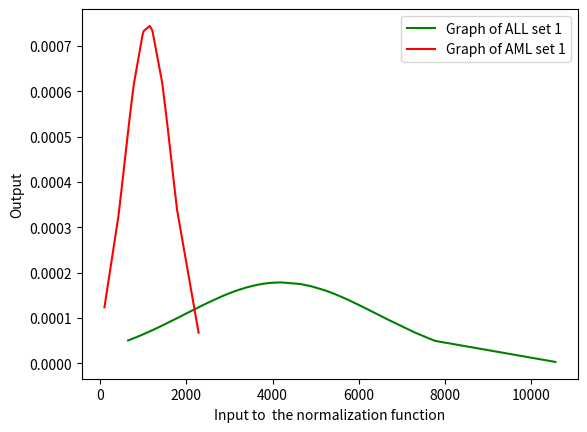

Recreate this plot in Python.
import statistics
import matplotlib
import numpy as np
import scipy.stats as stats
from scipy.stats import norm
# imported matplotlib i.e pyplot is a plotting library used for 2D graphics in python programming language.
from matplotlib import pyplot as plt
# We have imported all the required libraries

# Row used to divide them in two classes
# Taking all data inti array and further classifying them
# We tried to separate three sample data as AML and ALL for each data we know

x_ALL = [3016,	3424,	7724,	3821,	5216,	4194,	5528,	2073,	7782,	5204,	6541,	846,	7743,	1756,	7288,	6084,	2455,	1273,   6482,	7629,	5746,	699,   2443,	3840,	3878,	3262,	1810, 	4646,	2141,	3090,	3198,	10565,	5279,	3686,	3619,	5420,	3770,	3972,	2962,	1076,	3102,  6609,	6622,	1438,	2833,	648,	4913]
x_AML = [782,	490,	1648,	528,    99,    1203,	1561,	1628,	1784,	1214,	1583,	1439,	666,     764,   1683,	1629,	469,	420,	1151,	1012,   614,	2284,	1453,	986,	720]
y_ALL = [4778,	2700,	4926,	5403,	3440,	3179,	3978,	3293,	7324,	2676,	6134,	2056,	10669,	1912,	9211,	3345,	2360,	1316,	2492,	6464,	524,    3253,	3796,   4093,	1689,	5204,	2581,  3633,	522,    5358,	1338,	8921,	4174,	6400,	3598,	5600,	7477,	6841,	1814,	1608,	2420,	6203,	9155,	2474,	3375,	2417,	7867]
y_AML = [498,   165,    1309,   852,	1484,	1283,	1525,	811,	1032,	1024,	1827,   1342,	1062,	583,    1451,	626,	851,	751,    528,	754,	456,	836,	1152,	227,	1957]
z_ALL = [1320,	898,	597,	1644,	1322,	787,	946,	1917,	1440,	442,	617,	474,	1969,	686,	2572,	1439,	989,	1186,	1224,	4555,	2707,	274,	590,	1823,	553,	1909,	1076,  1484,	606,	1751,	1052,	2428,	1467,	1479,	2148,	1955,	1275,	980,	1277,	828,    1361,	3923,	1794,	929,	821,	1297,	1087]
z_AML = [299,	389,	126,	190,	275,	353,	279,	250,	381,	671,	200,    139,	388,	110,	197,	282,	196,	268,	461,	446,	375,	528,    253,	450,	328]

# On x axis we have input to  the normalization function of the genes and on y axis we have output
# using data we know we plot the graph separate for each one of ALL and AML
# we need to sort first in order to get graph

x_ALL.sort()

# Formula of mean and standard deviation

x_ALL_mean = np.mean(x_ALL)
x_ALL_std = np.std(x_ALL)
# To plot the graph

pdf_x_ALL = stats.norm.pdf(x_ALL, x_ALL_mean, x_ALL_std)

# Sorting to plot normal distribution

x_AML.sort()
x_AML_mean = np.mean(x_AML)
x_AML_std = np.std(x_AML)
pdf_x_AML = stats.norm.pdf(x_AML, x_AML_mean, x_AML_std)

# plt.plot(x_AML, pdf_x_AML, 'r')

plt.plot(x_ALL, pdf_x_ALL, 'g',  label = 'Graph of ALL set 1')
plt.plot(x_AML, pdf_x_AML, 'r',  label = 'Graph of AML set 1')

# So that label could appear at corner

plt.legend()

variable1 = 1439

# To get desired labels on x anf y axis

plt.xlabel('Input to  the normalization function')
plt.ylabel('Output')

# Formula is used so that we can get y axis of corresponding x value for both ALL AND AML

ll_x_ALL = 1/(x_ALL_std * np.sqrt(2 * np.pi)) * np.exp(-(variable1 - x_ALL_mean)**2 / (2 * x_ALL_std**2))
print("Y coordinate of that corresponds to x_ALL is :", ll_x_ALL)

# input_z_ALL = input("Enter your value of x for which you want to get x: ")

ll_x_AML = 1/(x_AML_std * np.sqrt(2 * np.pi)) * np.exp(-(variable1 - x_AML_mean)**2 / (2 * x_AML_std**2))
print("Y coordinate that corresponds to x_AML is:", ll_x_AML)

# To get the final plot
plt.show()